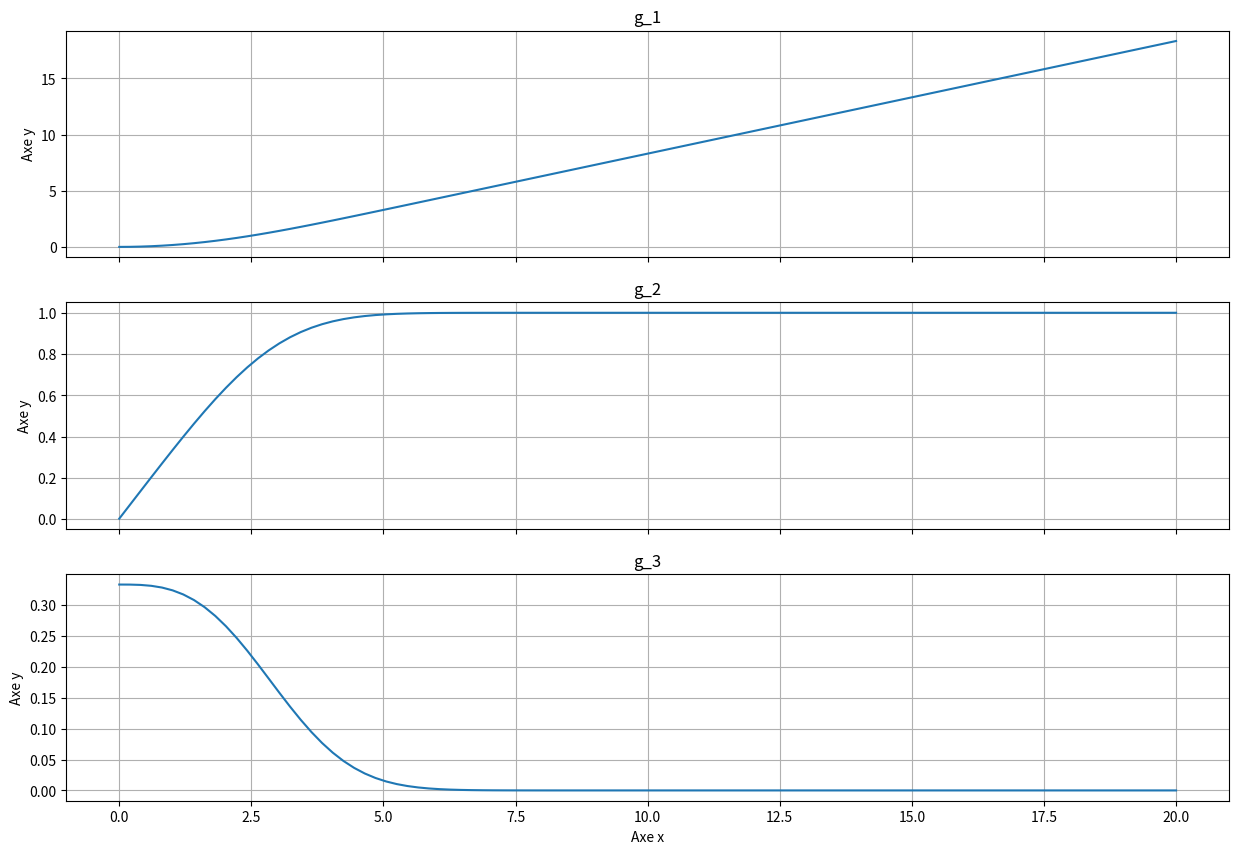

Source code (Python):
# Librairies
import numpy as np
from scipy.integrate import odeint
import matplotlib.pyplot as plt

# Définition du vecteur x
xmin = 0.
xmax = 20.  # Modifiable (par défaut 20.)
n = 2       # Modifiable (par défaut 2)
m = pow(10,n)
x = np.linspace(xmin, xmax, m) 

# Conditions initiales
CondInit = np.array([0.,0.,0.3333]) # Shooting sur la troisième condition donne g_3(0) = 1/3 (approximativement)

# Définition du système
def Blasius(CondInit,t):
    g1 = CondInit[1]
    g2 = CondInit[2]
    g3 = -0.5*CondInit[0]*CondInit[2]
    return np.array([g1, g2, g3])

# Intégration du système
g = odeint(Blasius, CondInit, x) # g_1 = g[:,0], g_2 = g[:,1] et g_3 = g[:,2]

# Affichage 
fig, axes = plt.subplots(3, sharex = True, figsize=(15,10))
axes[0].plot(x, g[:,0])
axes[0].set_ylabel('Axe y')
axes[0].set_title('g_1')
axes[0].xaxis.grid(True,'major')
axes[0].yaxis.grid(True,'major')

axes[1].plot(x, g[:,1])
axes[1].set_ylabel('Axe y')
axes[1].set_title('g_2')
axes[1].xaxis.grid(True,'major')
axes[1].yaxis.grid(True,'major')

axes[2].plot(x, g[:,2])
axes[2].set_xlabel('Axe x')
axes[2].set_ylabel('Axe y')
axes[2].set_title('g_3')
axes[2].xaxis.grid(True,'major')
axes[2].yaxis.grid(True,'major')

plt.show(fig)

# Librairies
import numpy as np
from scipy.integrate import odeint
import matplotlib.pyplot as plt

# Définition du vecteur x
xmin = 0.
xmax = 20.0   # Modifiable (par défaut 20.0)
n = 2         # Modifiable (par défaut 2)
m = pow(10,n)
h = round(xmax - xmin)/m
x = np.linspace(xmin, xmax, m) 

# Conditions initiales
U = 2.
CondInit = np.array([0., U, 0., 0.]) # [u(x,0), u(0,y) , v(x,0), v(0,y)] = [0 , U, 0, 0] 

# Résolution 
# Initialisation 
u = np.zeros((m+1, m+1), dtype='f')
v = np.zeros((m+1, m+1), dtype='f')

k = 0
while k < m + 1 :
    u[0,k] = CondInit[1]
    u[k,0] = CondInit[0]
    k += 1    

    

u